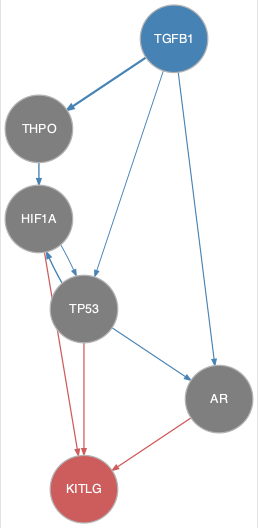

The table this chart was drawn from, first rows:
from	to
HIF1A	TP53
TGFB1	AR
TGFB1	THPO
TGFB1	TP53
THPO	HIF1A
TP53	AR
TP53	HIF1A
AR	KITLG
HIF1A	KITLG
TP53	KITLG
